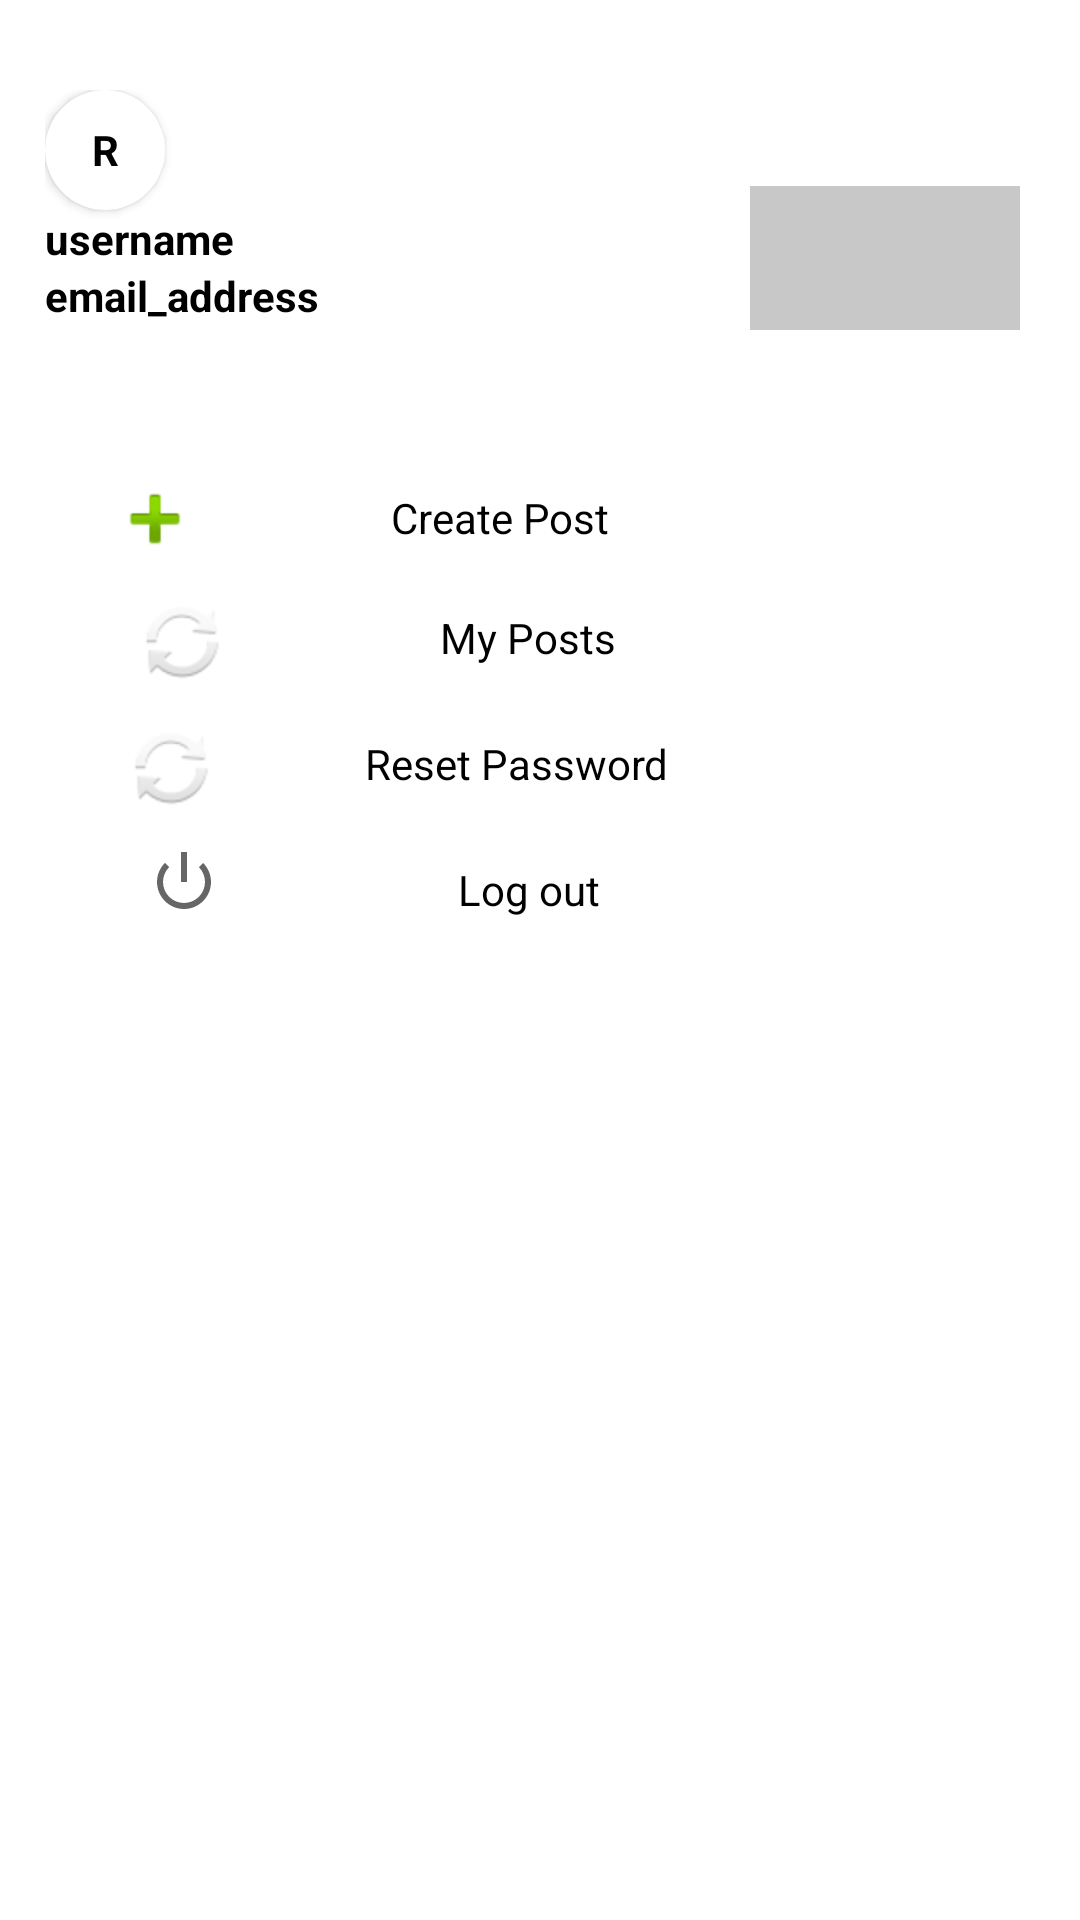

Android layout source for this screen:
<!-- AndroidManifest.xml: application theme Theme.Pet_lovers -->
<!-- res/layout/activity_feed.xml -->
<?xml version="1.0" encoding="utf-8"?>
<androidx.constraintlayout.widget.ConstraintLayout xmlns:android="http://schemas.android.com/apk/res/android"
    xmlns:app="http://schemas.android.com/apk/res-auto"
    xmlns:tools="http://schemas.android.com/tools"
    android:id="@+id/main"
    android:layout_width="match_parent"
    android:layout_height="match_parent"
    tools:context=".FeedActivity">

    <LinearLayout
        android:layout_width="match_parent"
        android:layout_height="match_parent"
        android:orientation="vertical"
        android:layout_margin="20dp">

        <LinearLayout
            android:layout_width="match_parent"
            android:layout_height="wrap_content"
            android:orientation="horizontal"
            android:layout_marginBottom="10dp">

            <ImageView
                android:id="@+id/imageView"
                android:layout_width="wrap_content"
                android:layout_height="wrap_content"
                android:layout_weight="0"
                app:srcCompat="@android:drawable/ic_menu_sort_by_size" />

            <TextView
                android:id="@+id/textView4"
                android:layout_width="wrap_content"
                android:layout_height="wrap_content"
                android:layout_weight="1"
                android:text="Feed"
                android:padding="1dp"
                android:layout_marginLeft="10dp"
                android:textStyle="bold"
                android:textColor="@color/black"
                android:textSize="20dp"/>

        </LinearLayout>
        <SearchView
            android:layout_width="match_parent"
            android:layout_height="wrap_content"
            android:layout_weight="0"
            android:background="@color/cardview_shadow_start_color"
            />
        <androidx.recyclerview.widget.RecyclerView
            android:layout_width="match_parent"
            android:layout_height="match_parent" />
    </LinearLayout>

    <com.google.android.material.navigation.NavigationView
        android:layout_width="250dp"
        android:layout_height="match_parent"
        >

        <LinearLayout
            android:layout_width="match_parent"
            android:layout_height="match_parent"
            android:orientation="vertical">

            <LinearLayout
                android:layout_width="match_parent"
                android:layout_height="wrap_content"
                android:orientation="vertical"
                android:paddingTop="30dp"
                android:paddingLeft="15dp"
                android:paddingBottom="20dp"
                >

                <androidx.cardview.widget.CardView
                    android:layout_width="wrap_content"
                    android:layout_height="wrap_content"
                    app:cardCornerRadius="50dp"
                    app:cardBackgroundColor="@color/white">

                    <TextView
                        android:id="@+id/textView6"
                        android:layout_width="40dp"
                        android:layout_height="40dp"
                        android:gravity="center"
                        android:text="R"
                        android:textColor="@color/black"
                        android:textStyle="bold"

                        />
                </androidx.cardview.widget.CardView>


                <TextView
                    android:id="@+id/textVie"
                    android:layout_width="match_parent"
                    android:layout_height="wrap_content"
                    android:text="username"
                    android:textStyle="bold"
                    android:textColor="@color/black"/>

                <TextView
                    android:id="@+id/textView7"
                    android:layout_width="match_parent"
                    android:layout_height="wrap_content"
                    android:text="email_address"
                    android:textStyle="bold"
                    android:textColor="@color/black"/>
            </LinearLayout>
            <LinearLayout
                android:layout_width="match_parent"
                android:layout_height="match_parent"
                android:orientation="vertical"
                android:background="@color/white"
                android:padding="10dp">

                <LinearLayout
                    android:layout_width="match_parent"
                    android:layout_height="wrap_content"
                    android:orientation="horizontal"
                    android:layout_marginTop="20dp"
                    android:layout_marginBottom="10dp"
                    >
                    <ImageView
                        android:id="@+id/imageView4"
                        android:layout_width="10dp"
                        android:gravity="center"
                        android:layout_height="30dp"
                        android:layout_weight="1"
                        app:srcCompat="@android:drawable/ic_input_add" />

                    <TextView
                        android:id="@+id/textView10"
                        android:layout_width="wrap_content"
                        android:layout_height="wrap_content"
                        android:layout_weight="1"
                        android:text="Create Post"
                        android:textColor="@color/black"
                        android:gravity="center"
                        android:layout_marginTop="5dp"
                        android:onClick="startCreatePost"/>


                </LinearLayout>

                <LinearLayout
                    android:layout_width="match_parent"
                    android:layout_height="wrap_content"
                    android:orientation="horizontal"
                    android:layout_marginBottom="10dp"

                    >

                    <ImageView
                        android:id="@+id/imageView7"
                        android:layout_width="wrap_content"
                        android:layout_height="wrap_content"
                        android:gravity="center"
                        android:layout_weight="1"
                        app:srcCompat="@android:drawable/ic_popup_sync" />

                    <TextView
                        android:id="@+id/textView11"
                        android:layout_width="wrap_content"
                        android:layout_height="wrap_content"
                        android:layout_weight="1"
                        android:text="My Posts"
                        android:textColor="@color/black"
                        android:gravity="center"
                        android:layout_marginTop="5dp"/>
                </LinearLayout>

                <LinearLayout
                    android:layout_width="match_parent"
                    android:layout_height="wrap_content"
                    android:orientation="horizontal"
                    android:layout_marginBottom="10dp"
                    >


                    <ImageView
                        android:id="@+id/imageView8"
                        android:layout_width="60dp"
                        android:layout_height="wrap_content"
                        android:gravity="center"
                        android:layout_weight="1"
                        app:srcCompat="@android:drawable/ic_popup_sync" />

                    <TextView
                        android:id="@+id/textView12"
                        android:layout_width="wrap_content"
                        android:layout_height="wrap_content"
                        android:layout_weight="1"
                        android:text="Reset Password"
                        android:textColor="@color/black"
                        android:gravity="center"
                        android:layout_marginTop="5dp"/>
                </LinearLayout>

                <LinearLayout
                    android:layout_width="match_parent"
                    android:layout_height="wrap_content"
                    android:orientation="horizontal"
                    >

                    <ImageView
                        android:id="@+id/imageView9"
                        android:layout_width="23dp"
                        android:layout_height="wrap_content"
                        android:layout_weight="1"
                        app:srcCompat="@android:drawable/ic_lock_power_off" />

                    <TextView
                        android:id="@+id/textView9"
                        android:layout_width="wrap_content"
                        android:layout_height="wrap_content"
                        android:layout_weight="1"
                        android:gravity="center"
                        android:text="Log out"
                        android:textColor="@color/black"
                        android:layout_marginTop="5dp"/>
                </LinearLayout>
            </LinearLayout>
        </LinearLayout>
    </com.google.android.material.navigation.NavigationView>


</androidx.constraintlayout.widget.ConstraintLayout>
<!-- resources referenced by this layout -->
<resources>
  <style name="Theme.Pet_lovers" parent="Theme.MaterialComponents.DayNight.NoActionBar" />
  <!-- not gathered from this repository: default colours our renderer supplied (Android Studio template values) -->
  <color name="black">#FF000000</color>
  <color name="white">#FFFFFFFF</color>
</resources>
